The GitHub repository gaiuso33/AI-Powered-Food-Inspection contains a labelled image folder "data_split" with 2 categories: fresh, stale. Examples follow, each with its label.

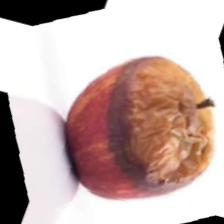
Label: stale

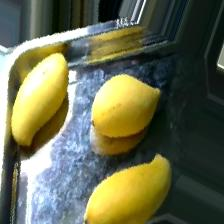
Label: fresh

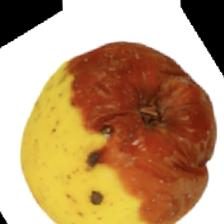
Label: stale

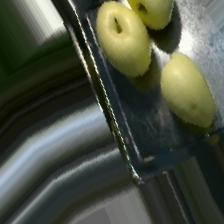
Label: fresh

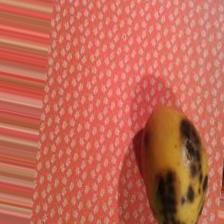
Label: stale

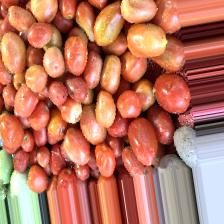
Label: fresh
